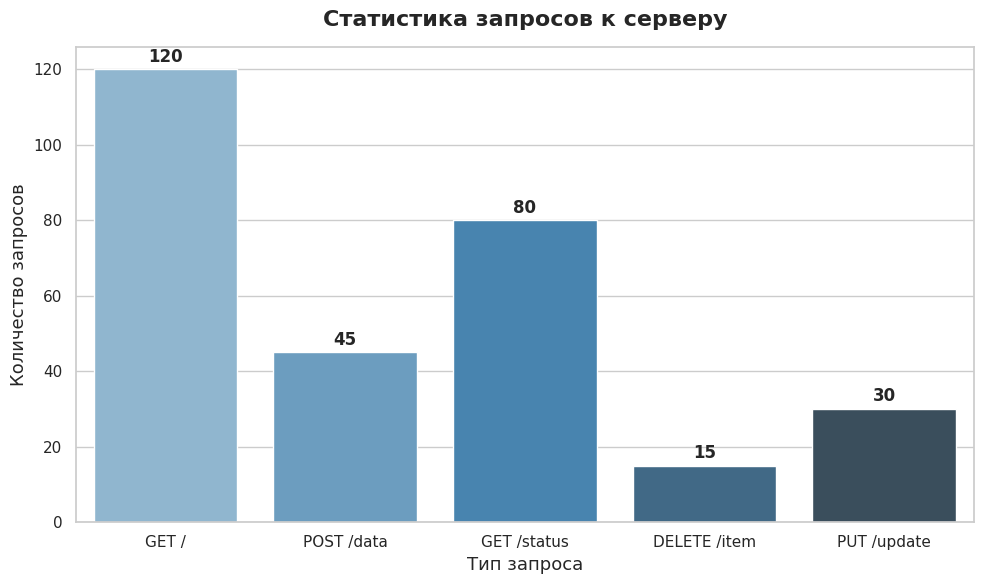

Write the Python code that produced this figure.
import matplotlib.pyplot as plt
import seaborn as sns

# Данные о запросах к серверу
request_types = ['GET /', 'POST /data', 'GET /status', 'DELETE /item', 'PUT /update']
request_counts = [120, 45, 80, 15, 30]

# Настройка стиля Seaborn
sns.set_theme(style="whitegrid")

# Создание графика
plt.figure(figsize=(10, 6))
bars = sns.barplot(x=request_types, y=request_counts, palette="Blues_d")

# Подписи значений над столбцами
for bar, count in zip(bars.patches, request_counts):
    bars.text(
        bar.get_x() + bar.get_width() / 2,
        bar.get_height() + 1,
        str(count),
        ha='center',
        va='bottom',
        fontsize=12,
        fontweight='bold'
    )

# Оформление графика
plt.title('Статистика запросов к серверу', fontsize=16, fontweight='bold', pad=15)
plt.xlabel('Тип запроса', fontsize=13)
plt.ylabel('Количество запросов', fontsize=13)
plt.tight_layout()

# Сохранение и отображение
plt.savefig('requests_stats.png', dpi=150)
print("График сохранён в файл requests_stats.png")
plt.show()
